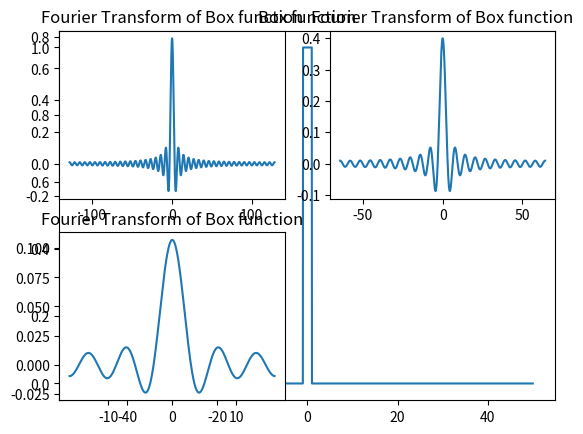

Reproduce this figure in Python.
# -*- coding: utf-8 -*-
"""
Created on Fri Jun  5 18:14:47 2020

@author: Himanshu Tyagi
"""
import numpy as np
import numpy.fft as fft
import matplotlib.pyplot as plt
def f(x):
    f = np.zeros(len(x))
    for i in range(len(x)):
        if x[i] < 1 and x[i] > -1:
            f[i] = 1
        else:
            f[i] = 0
    return f
n = 4096
x = np.linspace(-50, 50, n+1)
plt.plot(x, f(x))
plt.title('Box function')
plt.show()
dx= x[1]-x[0]
y = f(x[0:n])
y = fft.fftshift(y)           
dft = fft.fftshift(fft.fft(y))
k = 2*np.pi*fft.fftshift(fft.fftfreq(n,dx)) 
ft = ((dx)/np.sqrt(2*np.pi))*np.real(dft)
plt.subplot(221)
plt.plot(k, ft)
plt.title('Fourier Transform of Box function')
n1 = 2048
x1 = np.linspace(-50, 50, n1+1)
dx1= x1[1]-x1[0]
y1 = f(x1[0:n1])
y1 = fft.fftshift(y1)           
dft1 = fft.fftshift(fft.fft(y1))
k1 = 2*np.pi*fft.fftshift(fft.fftfreq(n1,dx1)) 
ft1 = ((dx)/np.sqrt(2*np.pi))*np.real(dft1)
plt.subplot(222)
plt.plot(k1, ft1)
plt.title('Fourier Transform of Box function')
n2 = 512
x2 = np.linspace(-50, 50, n2+1)
dx2= x2[1]-x2[0]
y2 = f(x2[0:n2])
y2 = fft.fftshift(y2)           
dft2 = fft.fftshift(fft.fft(y2))
k2 = 2*np.pi*fft.fftshift(fft.fftfreq(n2,dx2)) 
ft2 = ((dx)/np.sqrt(2*np.pi))*np.real(dft2)
plt.subplot(223)
plt.plot(k2, ft2)
plt.title('Fourier Transform of Box function')
plt.show()